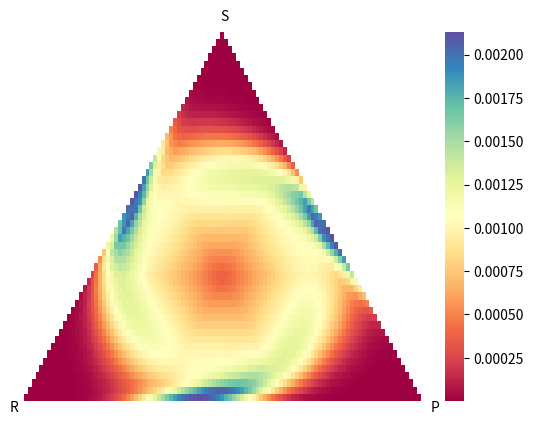

Source code (Python):
# -*- coding: utf-8 -*-

import matplotlib.pyplot as plt
import numpy as np
import seaborn as sb
from scipy.linalg import null_space

a = [1,1,1]    # Auszahlungsparameter: Verlust
b = [1,1,1]    # Auszahlungsparameter: Gewinn
eps = 0.1      # Zufallsparameter (Niedrig = Niedriger Zufallsfaktor, Hoch = Hoher Zufallsfaktor)
N = 50         # Populationsgröße

# Funktionen für erwartete Auszahlung und die gegebene Update-Regel
def updatepi(f, N):
    return [(b[2]*(N-sum(f))-a[1]*f[1])/N, (b[0]*f[0]-a[2]*(N-sum(f)))/N, (b[1]*f[1]-a[0]*f[0])/N]

def T(N,f,k,l):
    pi = updatepi(f,N)
    return eps + max(pi[l]-pi[k],0)

# Erstellung der Übergangsmatrix
states = (N+1)*(N+2)//2
P = np.zeros((states,states))

for i in range(N+1):
    for j in range(i+1):
        k = (i+1)*(i+2)//2-i-1+j
        f = [j,N-i]
        if j != 0:          # Wechsel von Papier weg ist möglich
            P[k,k-1] = T(N,f,0,2)
            P[k,k-i-1] = T(N,f,0,1)
        if i != j:          # Wechsel von Stein weg ist möglich
            P[k,k+1] = T(N,f,2,0)
            P[k,k-i] = T(N,f,2,1)
        if i != N:          # Wechsel von Schere weg ist möglich
            P[k,k+i+1] = T(N,f,1,2)
            P[k,k+i+2] = T(N,f,1,0)
        P[k,:] = P[k,:]/sum(P[k,:])

Sa = [0,states-N-1,states-1]
St = np.hstack((np.arange(1,states-N-1), np.arange(states-N,states-1)))
I = np.take(np.take(P, Sa, 0), Sa, 1)
R = np.take(np.take(P, St, 0), Sa, 1)
R2 = np.take(np.take(P,Sa,0), St,1)
Q = np.take(np.take(P, St, 0), St, 1)
P = np.vstack((np.hstack((np.zeros((3,3)),R2)),np.hstack((R,Q))))

# Berechnung des Eigenvektor von P bzw. der stationären Verteilung
w = null_space(-P.T+np.identity(states))
w = w/sum(w)


#%% Extrahiert die Zustände mit f_1 = N-x
def pList(pC, x):
    if x == 0:
        return [pC[0]]
    if x == N:
        L = [pC[1]]
        for i in range(len(pC)-N+1, len(pC)):
            L.append(pC[i])
        L.append(pC[2])
        return L
   
    L2 = []
    for i in range((x+1)*(x+2)//2-x+1,((x+1)*(x+2)//2+2)):
        L2.append(pC[i])
    return L2 


#%% Plotten der stationären Verteilung

ER = np.zeros((N+1, 2*N+1))
for i in range(N+1):
    for j in range(2*N+1):
        ER[i,j] = 'nan'
for i in range(N+1):
    for j in range(0,i+1):
        ER[i,N-i+2*j] = pList(w,i)[j]
for i in range(N+1):
    for j in range(0,i):
        ER[i,N-i+2*j+1] = (ER[i,N-i+2*j]+ER[i,N-i+2*j+2])/2

sb.heatmap(ER, cmap = "Spectral", yticklabels = False, xticklabels = False)
plt.text(-0.07*N,1.05*N,"R")
plt.text(N, -0.03*N, "S")
plt.text(2.07*N,1.05*N,"P")
plt.show()